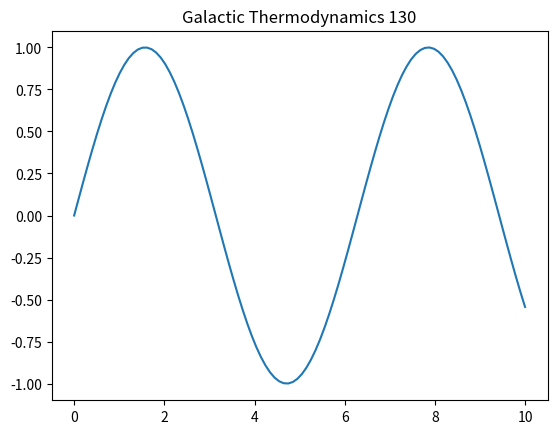

Write Python code to recreate this figure.
import numpy as np
import matplotlib.pyplot as plt
t = np.linspace(0, 10, 100)
plt.plot(t, np.sin(t))
plt.title('Galactic Thermodynamics 130')
plt.show()
